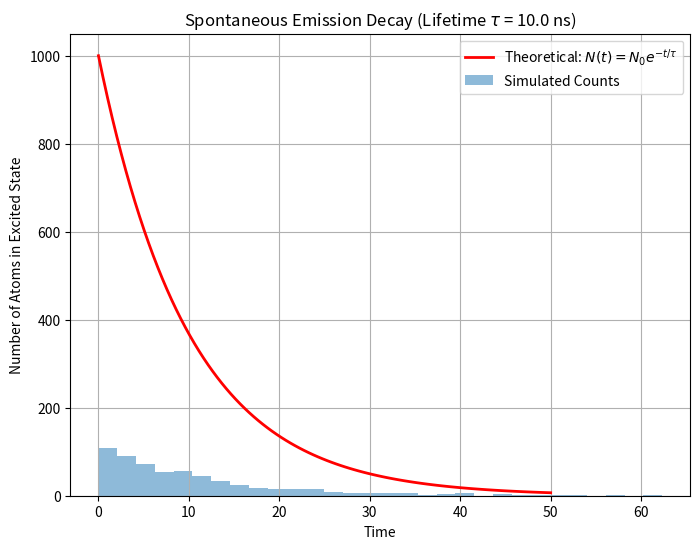

This figure's Python source:
%matplotlib inline
import numpy as np
import matplotlib.pyplot as plt

def excited_state_decay(tau, N0=1000):
    t = np.linspace(0, 5 * tau, 100)
    N = N0 * np.exp(-t / tau)
    
    # simulate discrete radioactive decay for comparison
    times = np.random.exponential(tau, N0)
    
    plt.figure(figsize=(8, 6))
    plt.plot(t, N, 'r-', linewidth=2, label='Theoretical: $N(t) = N_0 e^{-t/\\tau}$')
    
    # Histogram of simulated decay times
    plt.hist(times, bins=30, alpha=0.5, density=False, weights=np.ones_like(times) * (30 / (5*tau)) * (N0/1000), label='Simulated Counts')
    
    plt.xlabel('Time')
    plt.ylabel('Number of Atoms in Excited State')
    plt.title(f'Spontaneous Emission Decay (Lifetime $\\tau$ = {tau} ns)')
    plt.legend()
    plt.grid(True)
    plt.show()

if __name__ == "__main__":
    excited_state_decay(10.0) # 10 ns typical for allowed transitions
